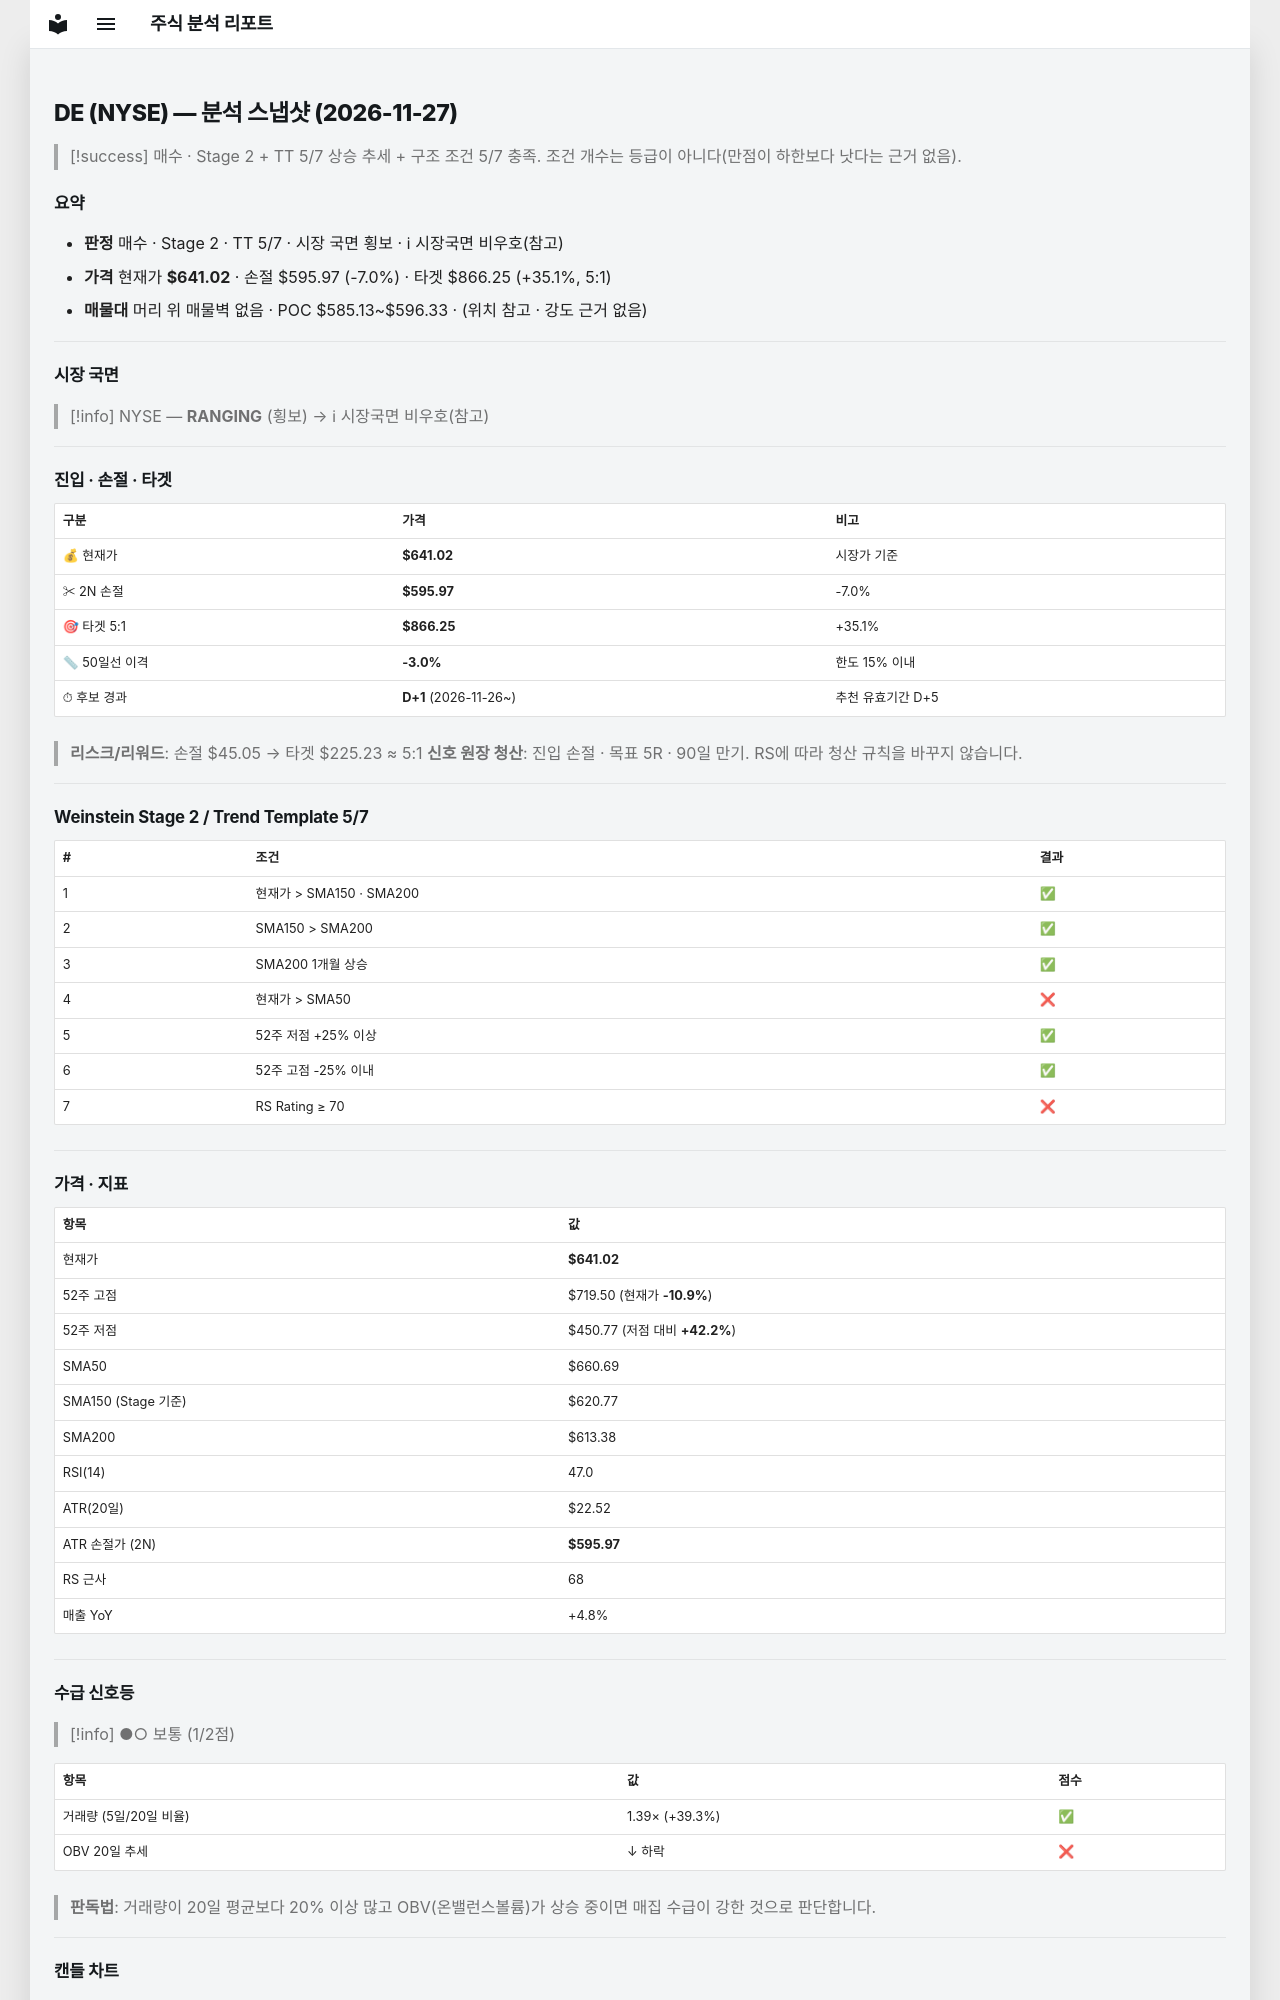

repository: soloandco/stock-reports · page: snapshots/DE-2026-11-27/index.html · generator: mkdocs

---
type: analysis-snapshot
title: DE 분석 스냅샷
ticker: DE
market: NYSE
created: 2026-11-27
updated: 2026-11-27
bar-date: 2026-11-25
verdict: 매수관찰
real-rr: 1.74
sma50-gap-pct: -3.0
candidate-days: 1
candidate-since: 2026-11-26
weekly-position: 저항대아래
weekly-overhead-price: 719.50
weekly-overhead-pct: 12.2
stage: 2
trend-template-score: 5
tt-max: 7
ma-set: sma-50-150-200
price: 641.02001953125
stop-price: 595.9747414979026
market-regime: RANGING
supply-demand-score: 1/2
supply-demand-label: 보통
status: tracking
tags:
  - stock-agent
  - watchlist
  - DE
  - analysis
related:
  - "[[analysis-template]]"
---

# DE (NYSE) — 분석 스냅샷 (2026-11-27)

> [!success] 매수 · Stage 2 + TT 5/7
> 상승 추세 + 구조 조건 5/7 충족. 조건 개수는 등급이 아니다(만점이 하한보다 낫다는 근거 없음).

## 요약

- **판정** 매수 · Stage 2 · TT 5/7 · 시장 국면 횡보 · ℹ 시장국면 비우호(참고)
- **가격** 현재가 **$641.02** · 손절 $595.97 (-7.0%) · 타겟 $866.25 (+35.1%, 5:1)
- **매물대** 머리 위 매물벽 없음 · POC $585.13~$596.33 · (위치 참고 · 강도 근거 없음)

---

## 시장 국면

> [!info] NYSE — **RANGING** (횡보) → ℹ 시장국면 비우호(참고)

---

## 진입 · 손절 · 타겟

| 구분 | 가격 | 비고 |
|------|------|------|
| 💰 현재가 | **$641.02** | 시장가 기준 |
| ✂ 2N 손절 | **$595.97** | -7.0% |
| 🎯 타겟 5:1 | **$866.25** | +35.1% |
| 📏 50일선 이격 | **-3.0%** | 한도 15% 이내 |
| ⏱ 후보 경과 | **D+1** (2026-11-26~) | 추천 유효기간 D+5 |

> **리스크/리워드**: 손절 $45.05 → 타겟 $225.23 ≈ 5:1
> **신호 원장 청산**: 진입 손절 · 목표 5R · 90일 만기. RS에 따라 청산 규칙을 바꾸지 않습니다.

---

## Weinstein Stage 2 / Trend Template 5/7

| # | 조건 | 결과 |
|---|------|------|
| 1 | 현재가 > SMA150 · SMA200 | ✅ |
| 2 | SMA150 > SMA200 | ✅ |
| 3 | SMA200 1개월 상승 | ✅ |
| 4 | 현재가 > SMA50 | ❌ |
| 5 | 52주 저점 +25% 이상 | ✅ |
| 6 | 52주 고점 -25% 이내 | ✅ |
| 7 | RS Rating ≥ 70 | ❌ |

---

## 가격 · 지표

| 항목 | 값 |
|------|---|
| 현재가 | **$641.02** |
| 52주 고점 | $719.50 (현재가 **-10.9%**) |
| 52주 저점 | $450.77 (저점 대비 **+42.2%**) |
| SMA50 | $660.69 |
| SMA150 (Stage 기준) | $620.77 |
| SMA200 | $613.38 |
| RSI(14) | 47.0 |
| ATR(20일) | $22.52 |
| ATR 손절가 (2N) | **$595.97** |
| RS 근사 | 68 |
| 매출 YoY | +4.8% |

---
## 수급 신호등

> [!info] ●○ 보통 (1/2점)

| 항목 | 값 | 점수 |
|------|------|------|
| 거래량 (5일/20일 비율) | 1.39× (+39.3%) | ✅ |
| OBV 20일 추세 | ↓ 하락 | ❌ |

> **판독법**: 거래량이 20일 평균보다 20% 이상 많고 OBV(온밸런스볼륨)가 상승 중이면 매집 수급이 강한 것으로 판단합니다.

---
